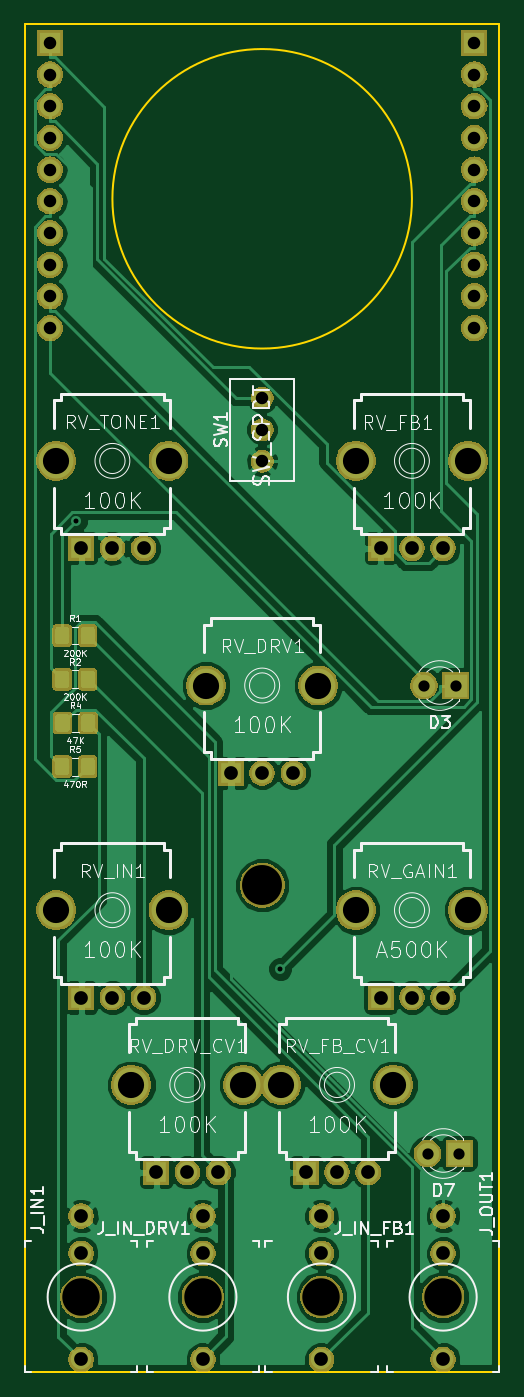
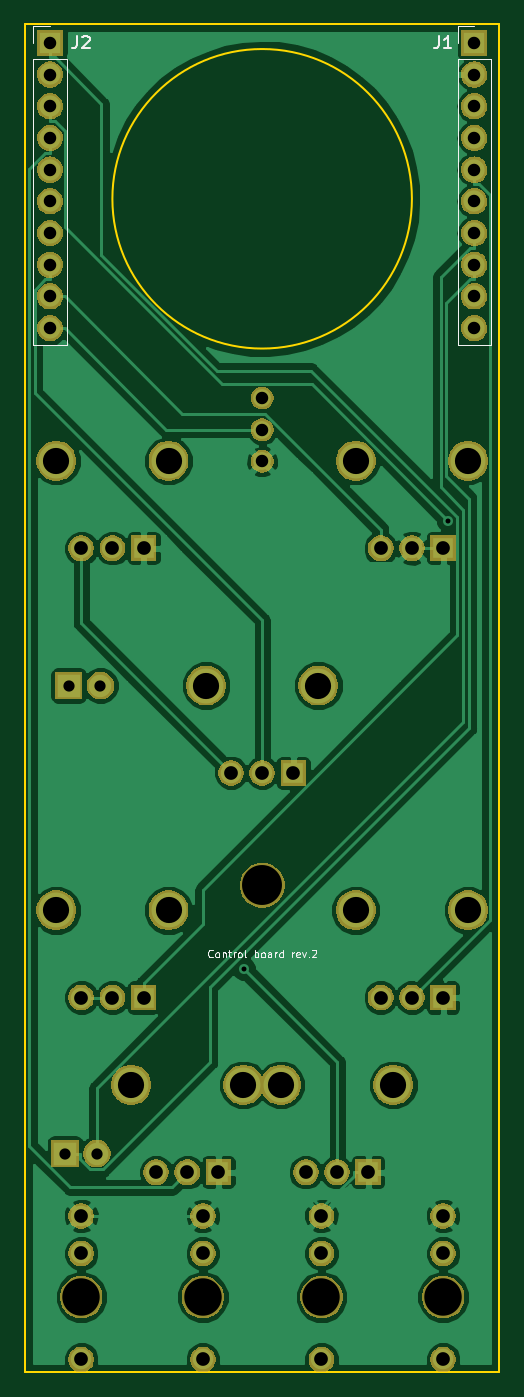
Circuit board: 11 layer files. Board 38.0 x 108.0 mm.
- bottom_copper: Corona_controlBoard-B.Cu.gbl (70408 bytes)
- bottom_mask: Corona_controlBoard-B.Mask.gbs (66447 bytes)
- paste: Corona_controlBoard-B.Paste.gbp (2297 bytes)
- bottom_silk: Corona_controlBoard-B.SilkS.gbo (6304 bytes)
- outline: Corona_controlBoard-Edge.Cuts.gm1 (701 bytes)
- top_copper: Corona_controlBoard-F.Cu.gtl (78805 bytes)
- top_mask: Corona_controlBoard-F.Mask.gts (73519 bytes)
- paste: Corona_controlBoard-F.Paste.gtp (15675 bytes)
- top_silk: Corona_controlBoard-F.SilkS.gto (42741 bytes)
- drill: Corona_controlBoard-NPTH.drl (233 bytes)
- drill: Corona_controlBoard-PTH.drl (1396 bytes)

=== bottom_copper: Corona_controlBoard-B.Cu.gbl (70408 bytes, source omitted) ===
=== bottom_mask: Corona_controlBoard-B.Mask.gbs (66447 bytes, source omitted) ===
=== paste: Corona_controlBoard-B.Paste.gbp ===
G04 #@! TF.GenerationSoftware,KiCad,Pcbnew,(5.0.2)-1*
G04 #@! TF.CreationDate,2019-04-03T22:17:55+02:00*
G04 #@! TF.ProjectId,Corona_controlBoard,436f726f-6e61-45f6-936f-6e74726f6c42,1*
G04 #@! TF.SameCoordinates,Original*
G04 #@! TF.FileFunction,Paste,Bot*
G04 #@! TF.FilePolarity,Positive*
%FSLAX46Y46*%
G04 Gerber Fmt 4.6, Leading zero omitted, Abs format (unit mm)*
G04 Created by KiCad (PCBNEW (5.0.2)-1) date 3-4-2019 22:17:55*
%MOMM*%
%LPD*%
G01*
G04 APERTURE LIST*
%ADD10C,1.648460*%
%ADD11R,1.648460X1.648460*%
%ADD12C,2.794000*%
%ADD13C,1.422400*%
G04 APERTURE END LIST*
D10*
G04 #@! TO.C,J_IN1*
X4500000Y-95500140D03*
X4500000Y-98502420D03*
X4500000Y-106998720D03*
G04 #@! TD*
G04 #@! TO.C,J_OUT1*
X33500000Y-106998720D03*
X33500000Y-98502420D03*
X33500000Y-95500140D03*
G04 #@! TD*
D11*
G04 #@! TO.C,RV_FB1*
X28500640Y-41997700D03*
D10*
X31000000Y-41997700D03*
X33499360Y-41997700D03*
D12*
X26501660Y-35000000D03*
X35498340Y-35000000D03*
G04 #@! TD*
D13*
G04 #@! TO.C,SW1*
X19000000Y-35040000D03*
X19000000Y-29960000D03*
X19000000Y-32500000D03*
G04 #@! TD*
D12*
G04 #@! TO.C,RV_GAIN1*
X35498340Y-71000000D03*
X26501660Y-71000000D03*
D10*
X33499360Y-77997700D03*
X31000000Y-77997700D03*
D11*
X28500640Y-77997700D03*
G04 #@! TD*
D10*
G04 #@! TO.C,J_IN_DRV1*
X14250000Y-106998720D03*
X14250000Y-98502420D03*
X14250000Y-95500140D03*
G04 #@! TD*
G04 #@! TO.C,J_IN_FB1*
X23750000Y-95500140D03*
X23750000Y-98502420D03*
X23750000Y-106998720D03*
G04 #@! TD*
D11*
G04 #@! TO.C,RV_DRV1*
X16500640Y-59997700D03*
D10*
X19000000Y-59997700D03*
X21499360Y-59997700D03*
D12*
X14501660Y-53000000D03*
X23498340Y-53000000D03*
G04 #@! TD*
G04 #@! TO.C,RV_DRV_CV1*
X17498340Y-85000000D03*
X8501660Y-85000000D03*
D10*
X15499360Y-91997700D03*
X13000000Y-91997700D03*
D11*
X10500640Y-91997700D03*
G04 #@! TD*
D12*
G04 #@! TO.C,RV_FB_CV1*
X29498340Y-85000000D03*
X20501660Y-85000000D03*
D10*
X27499360Y-91997700D03*
X25000000Y-91997700D03*
D11*
X22500640Y-91997700D03*
G04 #@! TD*
D12*
G04 #@! TO.C,RV_IN1*
X11498340Y-71000000D03*
X2501660Y-71000000D03*
D10*
X9499360Y-77997700D03*
X7000000Y-77997700D03*
D11*
X4500640Y-77997700D03*
G04 #@! TD*
G04 #@! TO.C,RV_TONE1*
X4500640Y-41997700D03*
D10*
X7000000Y-41997700D03*
X9499360Y-41997700D03*
D12*
X2501660Y-35000000D03*
X11498340Y-35000000D03*
G04 #@! TD*
M02*

=== bottom_silk: Corona_controlBoard-B.SilkS.gbo ===
G04 #@! TF.GenerationSoftware,KiCad,Pcbnew,(5.0.2)-1*
G04 #@! TF.CreationDate,2019-04-03T22:17:55+02:00*
G04 #@! TF.ProjectId,Corona_controlBoard,436f726f-6e61-45f6-936f-6e74726f6c42,1*
G04 #@! TF.SameCoordinates,Original*
G04 #@! TF.FileFunction,Legend,Bot*
G04 #@! TF.FilePolarity,Positive*
%FSLAX46Y46*%
G04 Gerber Fmt 4.6, Leading zero omitted, Abs format (unit mm)*
G04 Created by KiCad (PCBNEW (5.0.2)-1) date 3-4-2019 22:17:55*
%MOMM*%
%LPD*%
G01*
G04 APERTURE LIST*
%ADD10C,0.100000*%
%ADD11C,0.120000*%
%ADD12C,0.150000*%
G04 APERTURE END LIST*
D10*
X22971428Y-74714285D02*
X23000000Y-74742857D01*
X23085714Y-74771428D01*
X23142857Y-74771428D01*
X23228571Y-74742857D01*
X23285714Y-74685714D01*
X23314285Y-74628571D01*
X23342857Y-74514285D01*
X23342857Y-74428571D01*
X23314285Y-74314285D01*
X23285714Y-74257142D01*
X23228571Y-74200000D01*
X23142857Y-74171428D01*
X23085714Y-74171428D01*
X23000000Y-74200000D01*
X22971428Y-74228571D01*
X22628571Y-74771428D02*
X22685714Y-74742857D01*
X22714285Y-74714285D01*
X22742857Y-74657142D01*
X22742857Y-74485714D01*
X22714285Y-74428571D01*
X22685714Y-74400000D01*
X22628571Y-74371428D01*
X22542857Y-74371428D01*
X22485714Y-74400000D01*
X22457142Y-74428571D01*
X22428571Y-74485714D01*
X22428571Y-74657142D01*
X22457142Y-74714285D01*
X22485714Y-74742857D01*
X22542857Y-74771428D01*
X22628571Y-74771428D01*
X22171428Y-74371428D02*
X22171428Y-74771428D01*
X22171428Y-74428571D02*
X22142857Y-74400000D01*
X22085714Y-74371428D01*
X22000000Y-74371428D01*
X21942857Y-74400000D01*
X21914285Y-74457142D01*
X21914285Y-74771428D01*
X21714285Y-74371428D02*
X21485714Y-74371428D01*
X21628571Y-74171428D02*
X21628571Y-74685714D01*
X21600000Y-74742857D01*
X21542857Y-74771428D01*
X21485714Y-74771428D01*
X21285714Y-74771428D02*
X21285714Y-74371428D01*
X21285714Y-74485714D02*
X21257142Y-74428571D01*
X21228571Y-74400000D01*
X21171428Y-74371428D01*
X21114285Y-74371428D01*
X20828571Y-74771428D02*
X20885714Y-74742857D01*
X20914285Y-74714285D01*
X20942857Y-74657142D01*
X20942857Y-74485714D01*
X20914285Y-74428571D01*
X20885714Y-74400000D01*
X20828571Y-74371428D01*
X20742857Y-74371428D01*
X20685714Y-74400000D01*
X20657142Y-74428571D01*
X20628571Y-74485714D01*
X20628571Y-74657142D01*
X20657142Y-74714285D01*
X20685714Y-74742857D01*
X20742857Y-74771428D01*
X20828571Y-74771428D01*
X20285714Y-74771428D02*
X20342857Y-74742857D01*
X20371428Y-74685714D01*
X20371428Y-74171428D01*
X19600000Y-74771428D02*
X19600000Y-74171428D01*
X19600000Y-74400000D02*
X19542857Y-74371428D01*
X19428571Y-74371428D01*
X19371428Y-74400000D01*
X19342857Y-74428571D01*
X19314285Y-74485714D01*
X19314285Y-74657142D01*
X19342857Y-74714285D01*
X19371428Y-74742857D01*
X19428571Y-74771428D01*
X19542857Y-74771428D01*
X19600000Y-74742857D01*
X18971428Y-74771428D02*
X19028571Y-74742857D01*
X19057142Y-74714285D01*
X19085714Y-74657142D01*
X19085714Y-74485714D01*
X19057142Y-74428571D01*
X19028571Y-74400000D01*
X18971428Y-74371428D01*
X18885714Y-74371428D01*
X18828571Y-74400000D01*
X18800000Y-74428571D01*
X18771428Y-74485714D01*
X18771428Y-74657142D01*
X18800000Y-74714285D01*
X18828571Y-74742857D01*
X18885714Y-74771428D01*
X18971428Y-74771428D01*
X18257142Y-74771428D02*
X18257142Y-74457142D01*
X18285714Y-74400000D01*
X18342857Y-74371428D01*
X18457142Y-74371428D01*
X18514285Y-74400000D01*
X18257142Y-74742857D02*
X18314285Y-74771428D01*
X18457142Y-74771428D01*
X18514285Y-74742857D01*
X18542857Y-74685714D01*
X18542857Y-74628571D01*
X18514285Y-74571428D01*
X18457142Y-74542857D01*
X18314285Y-74542857D01*
X18257142Y-74514285D01*
X17971428Y-74771428D02*
X17971428Y-74371428D01*
X17971428Y-74485714D02*
X17942857Y-74428571D01*
X17914285Y-74400000D01*
X17857142Y-74371428D01*
X17800000Y-74371428D01*
X17342857Y-74771428D02*
X17342857Y-74171428D01*
X17342857Y-74742857D02*
X17400000Y-74771428D01*
X17514285Y-74771428D01*
X17571428Y-74742857D01*
X17600000Y-74714285D01*
X17628571Y-74657142D01*
X17628571Y-74485714D01*
X17600000Y-74428571D01*
X17571428Y-74400000D01*
X17514285Y-74371428D01*
X17400000Y-74371428D01*
X17342857Y-74400000D01*
X16600000Y-74771428D02*
X16600000Y-74371428D01*
X16600000Y-74485714D02*
X16571428Y-74428571D01*
X16542857Y-74400000D01*
X16485714Y-74371428D01*
X16428571Y-74371428D01*
X16000000Y-74742857D02*
X16057142Y-74771428D01*
X16171428Y-74771428D01*
X16228571Y-74742857D01*
X16257142Y-74685714D01*
X16257142Y-74457142D01*
X16228571Y-74400000D01*
X16171428Y-74371428D01*
X16057142Y-74371428D01*
X16000000Y-74400000D01*
X15971428Y-74457142D01*
X15971428Y-74514285D01*
X16257142Y-74571428D01*
X15771428Y-74371428D02*
X15628571Y-74771428D01*
X15485714Y-74371428D01*
X15257142Y-74714285D02*
X15228571Y-74742857D01*
X15257142Y-74771428D01*
X15285714Y-74742857D01*
X15257142Y-74714285D01*
X15257142Y-74771428D01*
X15000000Y-74228571D02*
X14971428Y-74200000D01*
X14914285Y-74171428D01*
X14771428Y-74171428D01*
X14714285Y-74200000D01*
X14685714Y-74228571D01*
X14657142Y-74285714D01*
X14657142Y-74342857D01*
X14685714Y-74428571D01*
X15028571Y-74771428D01*
X14657142Y-74771428D01*
D11*
G04 #@! TO.C,J1*
X3330000Y-25690000D02*
X670000Y-25690000D01*
X3330000Y-2770000D02*
X3330000Y-25690000D01*
X670000Y-2770000D02*
X670000Y-25690000D01*
X3330000Y-2770000D02*
X670000Y-2770000D01*
X3330000Y-1500000D02*
X3330000Y-170000D01*
X3330000Y-170000D02*
X2000000Y-170000D01*
G04 #@! TO.C,J2*
X37330000Y-25690000D02*
X34670000Y-25690000D01*
X37330000Y-2770000D02*
X37330000Y-25690000D01*
X34670000Y-2770000D02*
X34670000Y-25690000D01*
X37330000Y-2770000D02*
X34670000Y-2770000D01*
X37330000Y-1500000D02*
X37330000Y-170000D01*
X37330000Y-170000D02*
X36000000Y-170000D01*
G04 #@! TO.C,J1*
D12*
X4833333Y-952380D02*
X4833333Y-1666666D01*
X4880952Y-1809523D01*
X4976190Y-1904761D01*
X5119047Y-1952380D01*
X5214285Y-1952380D01*
X3833333Y-1952380D02*
X4404761Y-1952380D01*
X4119047Y-1952380D02*
X4119047Y-952380D01*
X4214285Y-1095238D01*
X4309523Y-1190476D01*
X4404761Y-1238095D01*
G04 #@! TO.C,J2*
X33833333Y-952380D02*
X33833333Y-1666666D01*
X33880952Y-1809523D01*
X33976190Y-1904761D01*
X34119047Y-1952380D01*
X34214285Y-1952380D01*
X33404761Y-1047619D02*
X33357142Y-1000000D01*
X33261904Y-952380D01*
X33023809Y-952380D01*
X32928571Y-1000000D01*
X32880952Y-1047619D01*
X32833333Y-1142857D01*
X32833333Y-1238095D01*
X32880952Y-1380952D01*
X33452380Y-1952380D01*
X32833333Y-1952380D01*
G04 #@! TD*
M02*

=== outline: Corona_controlBoard-Edge.Cuts.gm1 ===
G04 #@! TF.GenerationSoftware,KiCad,Pcbnew,(5.0.2)-1*
G04 #@! TF.CreationDate,2019-04-03T22:17:56+02:00*
G04 #@! TF.ProjectId,Corona_controlBoard,436f726f-6e61-45f6-936f-6e74726f6c42,1*
G04 #@! TF.SameCoordinates,Original*
G04 #@! TF.FileFunction,Profile,NP*
%FSLAX46Y46*%
G04 Gerber Fmt 4.6, Leading zero omitted, Abs format (unit mm)*
G04 Created by KiCad (PCBNEW (5.0.2)-1) date 3-4-2019 22:17:56*
%MOMM*%
%LPD*%
G01*
G04 APERTURE LIST*
%ADD10C,0.200000*%
G04 APERTURE END LIST*
D10*
X31000000Y-14000000D02*
G75*
G03X31000000Y-14000000I-12000000J0D01*
G01*
X0Y-108000000D02*
X0Y0D01*
X38000000Y0D02*
X38000000Y-108000000D01*
X38000000Y0D02*
X0Y0D01*
X0Y-108000000D02*
X38000000Y-108000000D01*
M02*

=== top_copper: Corona_controlBoard-F.Cu.gtl (78805 bytes, source omitted) ===
=== top_mask: Corona_controlBoard-F.Mask.gts (73519 bytes, source omitted) ===
=== paste: Corona_controlBoard-F.Paste.gtp (15675 bytes, source omitted) ===
=== top_silk: Corona_controlBoard-F.SilkS.gto (42741 bytes, source omitted) ===
=== drill: Corona_controlBoard-NPTH.drl ===
M48
;DRILL file {KiCad (5.0.2)-1} date 3-4-2019 22:17:53
;FORMAT={-:-/ absolute / inch / decimal}
FMAT,2
INCH,TZ
T1C0.1181
T2C0.1260
%
G90
G05
T1
X0.561Y-4.0157
X0.1772Y-4.0157
X0.935Y-4.0157
X1.3189Y-4.0157
T2
X0.748Y-2.7165
T0
M30

=== drill: Corona_controlBoard-PTH.drl ===
M48
;DRILL file {KiCad (5.0.2)-1} date 3-4-2019 22:17:53
;FORMAT={-:-/ absolute / inch / decimal}
FMAT,2
INCH,TZ
T1C0.0157
T2C0.0354
T3C0.0393
T4C0.0394
T5C0.0433
T6C0.0826
%
G90
G05
T1
X0.1606Y-1.5678
X0.8054Y-2.9806
T2
X1.2697Y-3.563
X1.3697Y-3.563
X1.2583Y-2.0866
X1.3583Y-2.0866
T3
X0.748Y-1.1795
X0.748Y-1.2795
X0.748Y-1.3795
T4
X0.0787Y-0.0591
X0.0787Y-0.1591
X0.0787Y-0.2591
X0.0787Y-0.3591
X0.0787Y-0.4591
X0.0787Y-0.5591
X0.0787Y-0.6591
X0.0787Y-0.7591
X0.0787Y-0.8591
X0.0787Y-0.9591
X1.4173Y-0.0591
X1.4173Y-0.1591
X1.4173Y-0.2591
X1.4173Y-0.3591
X1.4173Y-0.4591
X1.4173Y-0.5591
X1.4173Y-0.6591
X1.4173Y-0.7591
X1.4173Y-0.8591
X1.4173Y-0.9591
T5
X0.1772Y-3.7598
X0.1772Y-3.878
X0.1772Y-4.2125
X0.1772Y-3.0708
X0.2756Y-3.0708
X0.374Y-3.0708
X0.8859Y-3.622
X0.9843Y-3.622
X1.0827Y-3.622
X0.935Y-3.7598
X0.935Y-3.878
X0.935Y-4.2125
X0.1772Y-1.6535
X0.2756Y-1.6535
X0.374Y-1.6535
X1.1221Y-1.6535
X1.2205Y-1.6535
X1.3189Y-1.6535
X0.6496Y-2.3621
X0.748Y-2.3621
X0.8464Y-2.3621
X1.3189Y-3.7598
X1.3189Y-3.878
X1.3189Y-4.2125
X1.1221Y-3.0708
X1.2205Y-3.0708
X1.3189Y-3.0708
X0.4134Y-3.622
X0.5118Y-3.622
X0.6102Y-3.622
X0.561Y-3.7598
X0.561Y-3.878
X0.561Y-4.2125
T6
X0.0985Y-2.7953
X0.4527Y-2.7953
X0.8072Y-3.3465
X1.1614Y-3.3465
X0.0985Y-1.378
X0.4527Y-1.378
X1.0434Y-1.378
X1.3976Y-1.378
X0.5709Y-2.0866
X0.9251Y-2.0866
X1.0434Y-2.7953
X1.3976Y-2.7953
X0.3347Y-3.3465
X0.6889Y-3.3465
T0
M30
